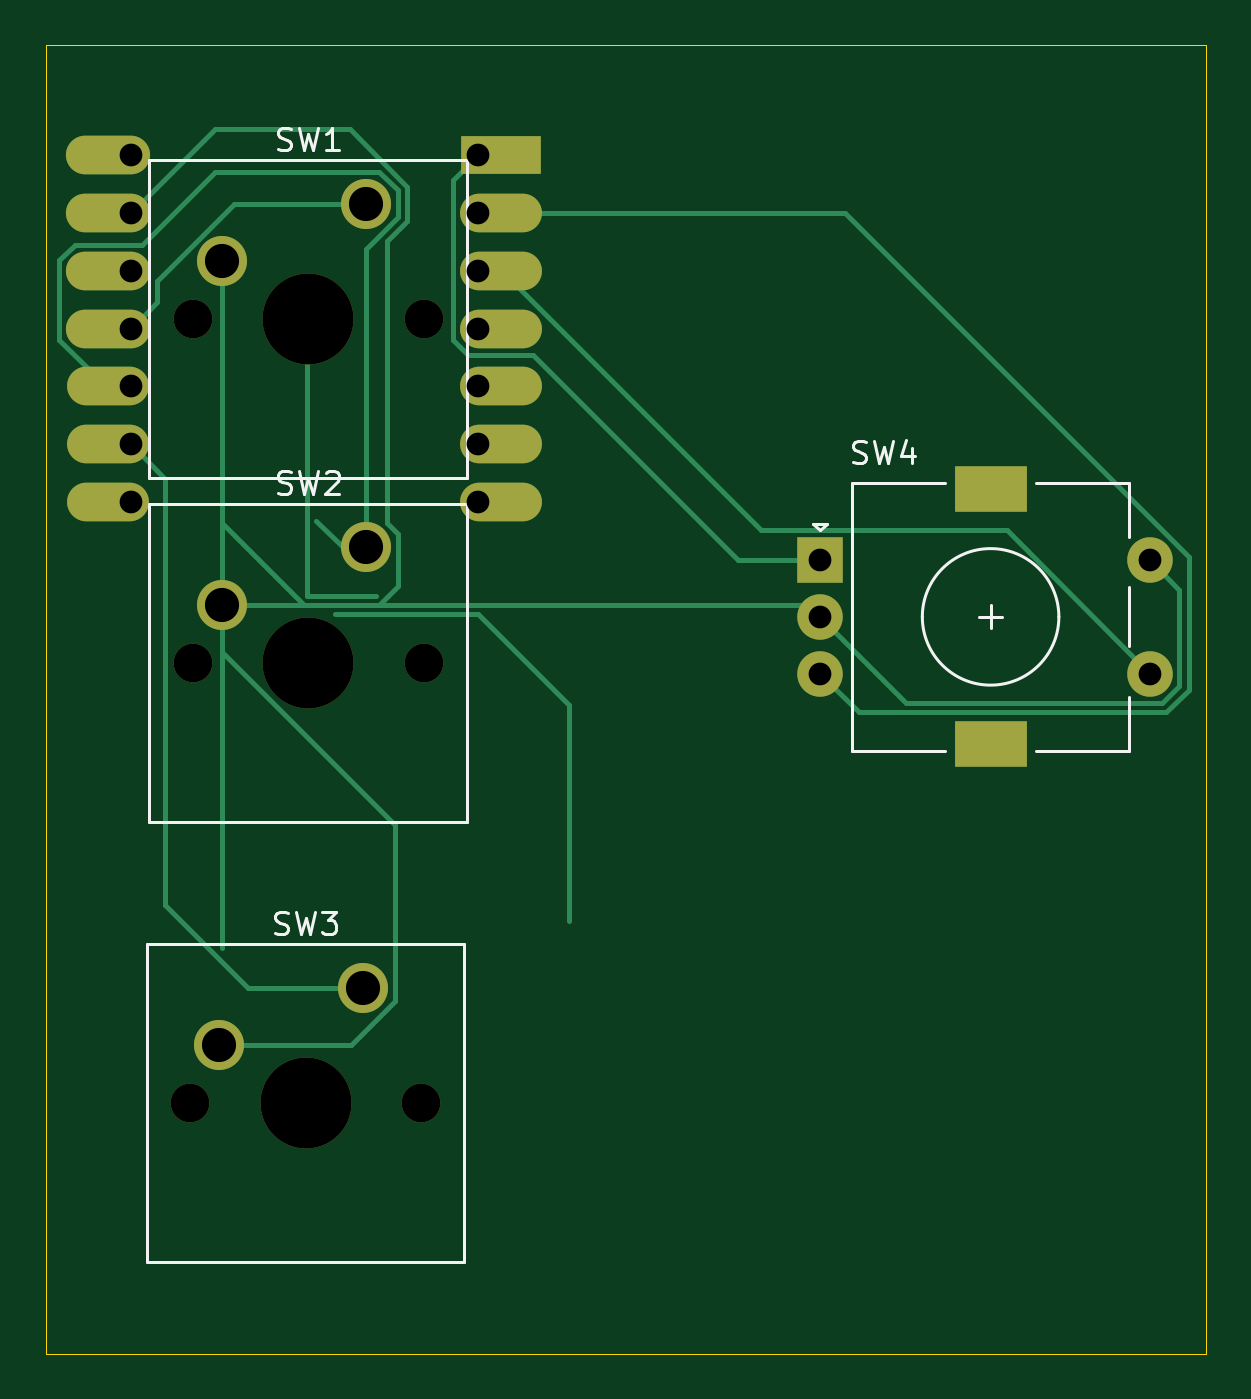
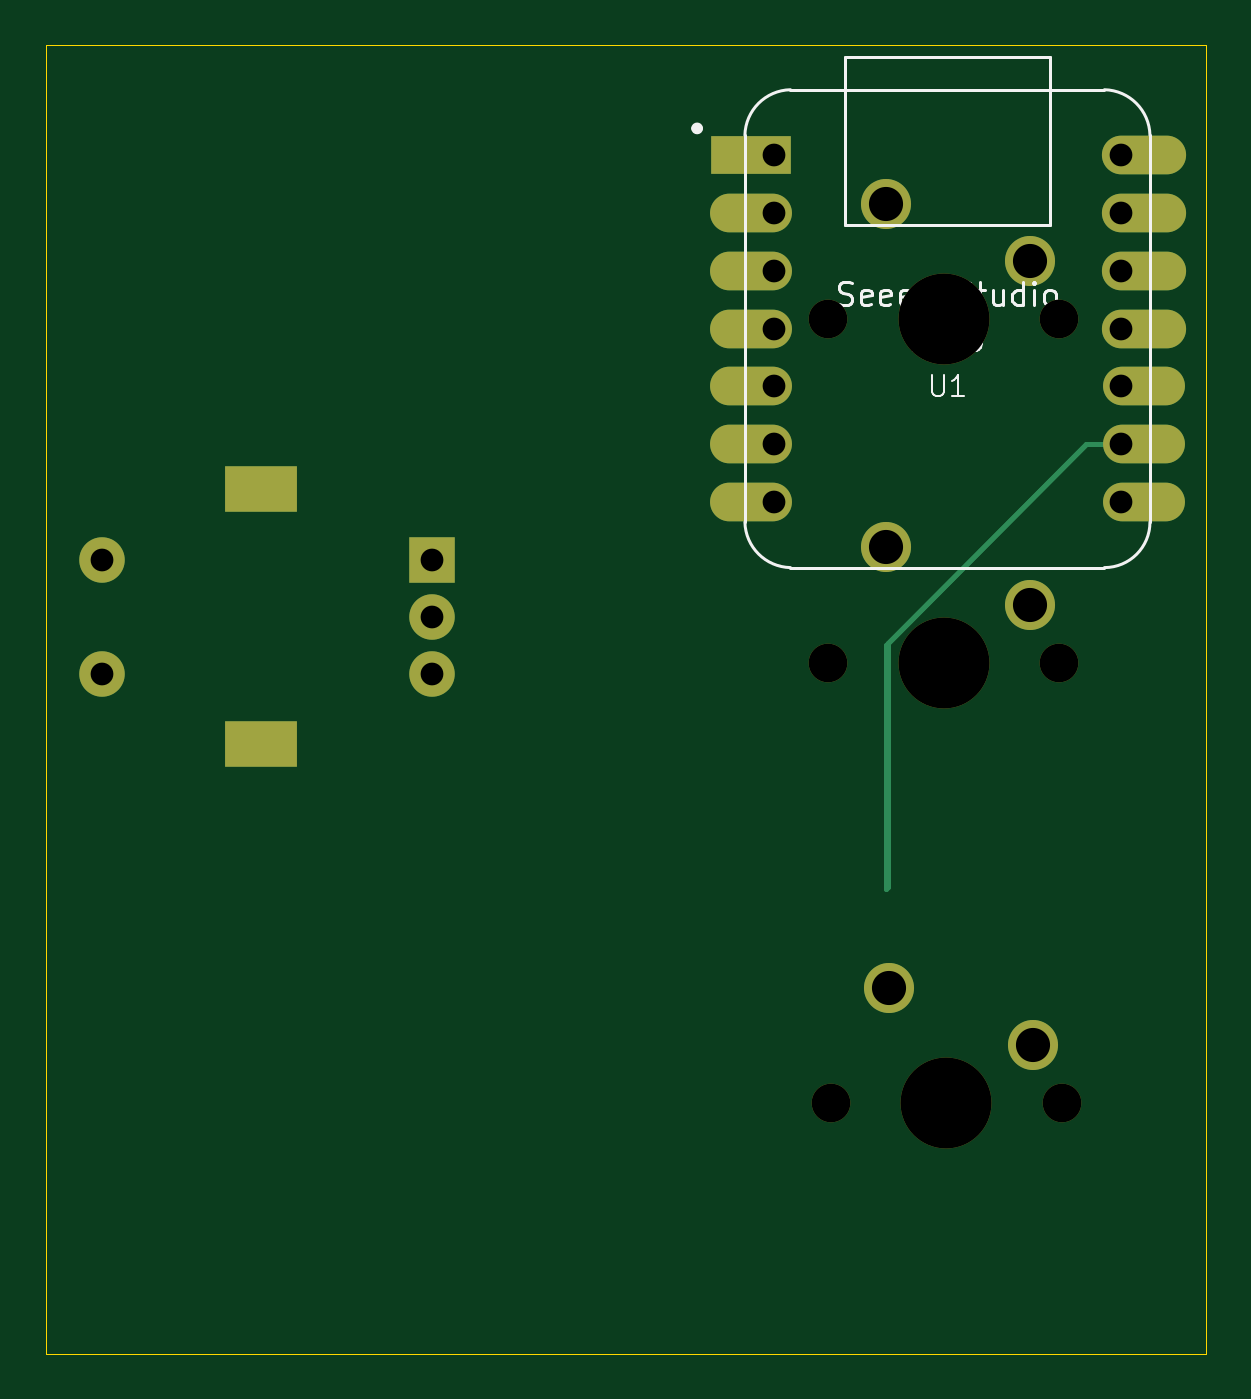
Circuit board: 11 layer files. Board 51.0 x 57.5 mm.
- bottom_copper: MyMacropad-B_Cu.gbr (3602 bytes)
- bottom_mask: MyMacropad-B_Mask.gbr (1868 bytes)
- paste: MyMacropad-B_Paste.gbr (470 bytes)
- bottom_silk: MyMacropad-B_Silkscreen.gbr (10675 bytes)
- outline: MyMacropad-Edge_Cuts.gbr (635 bytes)
- top_copper: MyMacropad-F_Cu.gbr (7067 bytes)
- top_mask: MyMacropad-F_Mask.gbr (1868 bytes)
- paste: MyMacropad-F_Paste.gbr (470 bytes)
- top_silk: MyMacropad-F_Silkscreen.gbr (8627 bytes)
- drill: MyMacropad-NPTH.drl (568 bytes)
- drill: MyMacropad-PTH.drl (940 bytes)

=== bottom_copper: MyMacropad-B_Cu.gbr ===
%TF.GenerationSoftware,KiCad,Pcbnew,10.0.7*%
%TF.CreationDate,2026-10-27T15:43:15+05:30*%
%TF.ProjectId,MyMacropad,4d794d61-6372-46f7-9061-642e6b696361,rev?*%
%TF.SameCoordinates,Original*%
%TF.FileFunction,Copper,L2,Bot*%
%TF.FilePolarity,Positive*%
%FSLAX46Y46*%
G04 Gerber Fmt 4.6, Leading zero omitted, Abs format (unit mm)*
G04 Created by KiCad (PCBNEW 10.0.7) date 2026-10-27 15:43:15*
%MOMM*%
%LPD*%
G01*
G04 APERTURE LIST*
%TA.AperFunction,ComponentPad*%
%ADD10C,2.200000*%
%TD*%
%TA.AperFunction,ComponentPad*%
%ADD11R,3.500000X1.700000*%
%TD*%
%TA.AperFunction,ComponentPad*%
%ADD12O,3.600000X1.700000*%
%TD*%
%TA.AperFunction,ComponentPad*%
%ADD13O,3.700000X1.700000*%
%TD*%
%TA.AperFunction,ComponentPad*%
%ADD14R,2.000000X2.000000*%
%TD*%
%TA.AperFunction,ComponentPad*%
%ADD15C,2.000000*%
%TD*%
%TA.AperFunction,ComponentPad*%
%ADD16R,3.200000X2.000000*%
%TD*%
%TA.AperFunction,Conductor*%
%ADD17C,0.200000*%
%TD*%
G04 APERTURE END LIST*
D10*
%TO.P,SW3,1,1_1*%
%TO.N,Net-(U1-PA7_A8_D8_SCK)*%
X140960000Y-122920000D03*
%TO.P,SW3,2,2_2*%
%TO.N,GND*%
X134610000Y-125460000D03*
%TD*%
D11*
%TO.P,U1,1,PA02_A0_D0_1*%
%TO.N,Net-(U1-PA02_A0_D0)*%
X147000000Y-86340000D03*
D12*
%TO.P,U1,2,PA4_A1_D1_2*%
%TO.N,Net-(U1-PA4_A1_D1)*%
X147000000Y-88880000D03*
%TO.P,U1,3,PA10_A2_D2_3*%
%TO.N,Net-(U1-PA10_A2_D2)*%
X147000000Y-91420000D03*
%TO.P,U1,4,PA11_A3_D3_4*%
%TO.N,unconnected-(U1-PA11_A3_D3-Pad4)*%
X147000000Y-93960000D03*
%TO.P,U1,5,PA8_A4_D4_SDA_5*%
%TO.N,unconnected-(U1-PA8_A4_D4_SDA-Pad5)*%
X147000000Y-96500000D03*
%TO.P,U1,6,PA9_A5_D5_SCL_6*%
%TO.N,unconnected-(U1-PA9_A5_D5_SCL-Pad6)*%
X147000000Y-99040000D03*
%TO.P,U1,7,PB08_A6_D6_TX_7*%
%TO.N,unconnected-(U1-PB08_A6_D6_TX-Pad7)*%
X147000000Y-101580000D03*
%TO.P,U1,8,PB09_A7_D7_RX_8*%
%TO.N,unconnected-(U1-PB09_A7_D7_RX-Pad8)*%
X129750000Y-101580000D03*
%TO.P,U1,9,PA7_A8_D8_SCK_9*%
%TO.N,Net-(U1-PA7_A8_D8_SCK)*%
X129750000Y-99040000D03*
%TO.P,U1,10,PA5_A9_D9_MISO_10*%
%TO.N,Net-(U1-PA5_A9_D9_MISO)*%
X129750000Y-96500000D03*
D13*
%TO.P,U1,11,PA6_A10_D10_MOSI_11*%
%TO.N,Net-(U1-PA6_A10_D10_MOSI)*%
X129750000Y-93960000D03*
%TO.P,U1,12,3V3_12*%
%TO.N,unconnected-(U1-3V3-Pad12)*%
X129750000Y-91420000D03*
%TO.P,U1,13,GND_13*%
%TO.N,GND*%
X129750000Y-88880000D03*
%TO.P,U1,14,5V_14*%
%TO.N,unconnected-(U1-5V-Pad14)*%
X129750000Y-86340000D03*
%TD*%
D10*
%TO.P,SW1,2,2_2*%
%TO.N,GND*%
X134735000Y-91005000D03*
%TO.P,SW1,1,1_1*%
%TO.N,Net-(U1-PA6_A10_D10_MOSI)*%
X141085000Y-88465000D03*
%TD*%
D14*
%TO.P,SW4,A,A_A*%
%TO.N,Net-(U1-PA02_A0_D0)*%
X161025000Y-104125000D03*
D15*
%TO.P,SW4,B,B_B*%
%TO.N,Net-(U1-PA4_A1_D1)*%
X161025000Y-109125000D03*
%TO.P,SW4,C,C_C*%
%TO.N,GND*%
X161025000Y-106625000D03*
D16*
%TO.P,SW4,MP*%
%TO.N,N/C*%
X168525000Y-101025000D03*
X168525000Y-112225000D03*
D15*
%TO.P,SW4,S1,S1_S1*%
%TO.N,Net-(U1-PA10_A2_D2)*%
X175525000Y-109125000D03*
%TO.P,SW4,S2,S2_S2*%
%TO.N,GND*%
X175525000Y-104125000D03*
%TD*%
D10*
%TO.P,SW2,1,1_1*%
%TO.N,Net-(U1-PA5_A9_D9_MISO)*%
X141085000Y-103555000D03*
%TO.P,SW2,2,2_2*%
%TO.N,GND*%
X134735000Y-106095000D03*
%TD*%
%TO.N,Net-(U1-PA7_A8_D8_SCK)*%
D17*
X132273402Y-99040000D02*
X130750000Y-99040000D01*
X141000000Y-107766598D02*
X132273402Y-99040000D01*
X141000000Y-118000000D02*
X141000000Y-107766598D01*
X141000000Y-118500000D02*
X141000000Y-118000000D01*
X141085000Y-107851598D02*
X141085000Y-118585000D01*
X141085000Y-118585000D02*
X141000000Y-118500000D01*
X132273402Y-99040000D02*
X141085000Y-107851598D01*
%TD*%
M02*

=== bottom_mask: MyMacropad-B_Mask.gbr ===
%TF.GenerationSoftware,KiCad,Pcbnew,10.0.7*%
%TF.CreationDate,2026-10-27T15:43:15+05:30*%
%TF.ProjectId,MyMacropad,4d794d61-6372-46f7-9061-642e6b696361,rev?*%
%TF.SameCoordinates,Original*%
%TF.FileFunction,Soldermask,Bot*%
%TF.FilePolarity,Negative*%
%FSLAX46Y46*%
G04 Gerber Fmt 4.6, Leading zero omitted, Abs format (unit mm)*
G04 Created by KiCad (PCBNEW 10.0.7) date 2026-10-27 15:43:15*
%MOMM*%
%LPD*%
G01*
G04 APERTURE LIST*
%ADD10C,1.700000*%
%ADD11C,4.000000*%
%ADD12C,2.200000*%
%ADD13R,3.500000X1.700000*%
%ADD14O,3.600000X1.700000*%
%ADD15O,3.700000X1.700000*%
%ADD16R,2.000000X2.000000*%
%ADD17C,2.000000*%
%ADD18R,3.200000X2.000000*%
G04 APERTURE END LIST*
D10*
%TO.C,SW3*%
X133340000Y-128000000D03*
D11*
X138420000Y-128000000D03*
D10*
X143500000Y-128000000D03*
D12*
X140960000Y-122920000D03*
X134610000Y-125460000D03*
%TD*%
D13*
%TO.C,U1*%
X147000000Y-86340000D03*
D14*
X147000000Y-88880000D03*
X147000000Y-91420000D03*
X147000000Y-93960000D03*
X147000000Y-96500000D03*
X147000000Y-99040000D03*
X147000000Y-101580000D03*
X129750000Y-101580000D03*
X129750000Y-99040000D03*
X129750000Y-96500000D03*
D15*
X129750000Y-93960000D03*
X129750000Y-91420000D03*
X129750000Y-88880000D03*
X129750000Y-86340000D03*
%TD*%
D12*
%TO.C,SW1*%
X134735000Y-91005000D03*
X141085000Y-88465000D03*
D10*
X143625000Y-93545000D03*
D11*
X138545000Y-93545000D03*
D10*
X133465000Y-93545000D03*
%TD*%
D16*
%TO.C,SW4*%
X161025000Y-104125000D03*
D17*
X161025000Y-109125000D03*
X161025000Y-106625000D03*
D18*
X168525000Y-101025000D03*
X168525000Y-112225000D03*
D17*
X175525000Y-109125000D03*
X175525000Y-104125000D03*
%TD*%
D10*
%TO.C,SW2*%
X133465000Y-108635000D03*
D11*
X138545000Y-108635000D03*
D10*
X143625000Y-108635000D03*
D12*
X141085000Y-103555000D03*
X134735000Y-106095000D03*
%TD*%
M02*

=== paste: MyMacropad-B_Paste.gbr ===
%TF.GenerationSoftware,KiCad,Pcbnew,10.0.7*%
%TF.CreationDate,2026-10-27T15:43:15+05:30*%
%TF.ProjectId,MyMacropad,4d794d61-6372-46f7-9061-642e6b696361,rev?*%
%TF.SameCoordinates,Original*%
%TF.FileFunction,Paste,Bot*%
%TF.FilePolarity,Positive*%
%FSLAX46Y46*%
G04 Gerber Fmt 4.6, Leading zero omitted, Abs format (unit mm)*
G04 Created by KiCad (PCBNEW 10.0.7) date 2026-10-27 15:43:15*
%MOMM*%
%LPD*%
G01*
G04 APERTURE LIST*
G04 APERTURE END LIST*
M02*

=== bottom_silk: MyMacropad-B_Silkscreen.gbr (10675 bytes, source omitted) ===
=== outline: MyMacropad-Edge_Cuts.gbr ===
%TF.GenerationSoftware,KiCad,Pcbnew,10.0.7*%
%TF.CreationDate,2026-10-27T15:43:15+05:30*%
%TF.ProjectId,MyMacropad,4d794d61-6372-46f7-9061-642e6b696361,rev?*%
%TF.SameCoordinates,Original*%
%TF.FileFunction,Profile,NP*%
%FSLAX46Y46*%
G04 Gerber Fmt 4.6, Leading zero omitted, Abs format (unit mm)*
G04 Created by KiCad (PCBNEW 10.0.7) date 2026-10-27 15:43:15*
%MOMM*%
%LPD*%
G01*
G04 APERTURE LIST*
%TA.AperFunction,Profile*%
%ADD10C,0.050000*%
%TD*%
G04 APERTURE END LIST*
D10*
X127000000Y-81500000D02*
X178000000Y-81500000D01*
X178000000Y-139000000D01*
X127000000Y-139000000D01*
X127000000Y-81500000D01*
M02*

=== top_copper: MyMacropad-F_Cu.gbr (7067 bytes, source omitted) ===
=== top_mask: MyMacropad-F_Mask.gbr ===
%TF.GenerationSoftware,KiCad,Pcbnew,10.0.7*%
%TF.CreationDate,2026-10-27T15:43:15+05:30*%
%TF.ProjectId,MyMacropad,4d794d61-6372-46f7-9061-642e6b696361,rev?*%
%TF.SameCoordinates,Original*%
%TF.FileFunction,Soldermask,Top*%
%TF.FilePolarity,Negative*%
%FSLAX46Y46*%
G04 Gerber Fmt 4.6, Leading zero omitted, Abs format (unit mm)*
G04 Created by KiCad (PCBNEW 10.0.7) date 2026-10-27 15:43:15*
%MOMM*%
%LPD*%
G01*
G04 APERTURE LIST*
%ADD10C,1.700000*%
%ADD11C,4.000000*%
%ADD12C,2.200000*%
%ADD13R,3.500000X1.700000*%
%ADD14O,3.600000X1.700000*%
%ADD15O,3.700000X1.700000*%
%ADD16R,2.000000X2.000000*%
%ADD17C,2.000000*%
%ADD18R,3.200000X2.000000*%
G04 APERTURE END LIST*
D10*
%TO.C,SW3*%
X133340000Y-128000000D03*
D11*
X138420000Y-128000000D03*
D10*
X143500000Y-128000000D03*
D12*
X140960000Y-122920000D03*
X134610000Y-125460000D03*
%TD*%
D13*
%TO.C,U1*%
X147000000Y-86340000D03*
D14*
X147000000Y-88880000D03*
X147000000Y-91420000D03*
X147000000Y-93960000D03*
X147000000Y-96500000D03*
X147000000Y-99040000D03*
X147000000Y-101580000D03*
X129750000Y-101580000D03*
X129750000Y-99040000D03*
X129750000Y-96500000D03*
D15*
X129750000Y-93960000D03*
X129750000Y-91420000D03*
X129750000Y-88880000D03*
X129750000Y-86340000D03*
%TD*%
D12*
%TO.C,SW1*%
X134735000Y-91005000D03*
X141085000Y-88465000D03*
D10*
X143625000Y-93545000D03*
D11*
X138545000Y-93545000D03*
D10*
X133465000Y-93545000D03*
%TD*%
D16*
%TO.C,SW4*%
X161025000Y-104125000D03*
D17*
X161025000Y-109125000D03*
X161025000Y-106625000D03*
D18*
X168525000Y-101025000D03*
X168525000Y-112225000D03*
D17*
X175525000Y-109125000D03*
X175525000Y-104125000D03*
%TD*%
D10*
%TO.C,SW2*%
X133465000Y-108635000D03*
D11*
X138545000Y-108635000D03*
D10*
X143625000Y-108635000D03*
D12*
X141085000Y-103555000D03*
X134735000Y-106095000D03*
%TD*%
M02*

=== paste: MyMacropad-F_Paste.gbr ===
%TF.GenerationSoftware,KiCad,Pcbnew,10.0.7*%
%TF.CreationDate,2026-10-27T15:43:15+05:30*%
%TF.ProjectId,MyMacropad,4d794d61-6372-46f7-9061-642e6b696361,rev?*%
%TF.SameCoordinates,Original*%
%TF.FileFunction,Paste,Top*%
%TF.FilePolarity,Positive*%
%FSLAX46Y46*%
G04 Gerber Fmt 4.6, Leading zero omitted, Abs format (unit mm)*
G04 Created by KiCad (PCBNEW 10.0.7) date 2026-10-27 15:43:15*
%MOMM*%
%LPD*%
G01*
G04 APERTURE LIST*
G04 APERTURE END LIST*
M02*

=== top_silk: MyMacropad-F_Silkscreen.gbr (8627 bytes, source omitted) ===
=== drill: MyMacropad-NPTH.drl ===
M48
; DRILL file KiCad 10.0.7 date 2026-10-27T15:43:49
; FORMAT={-:-/ absolute / metric / decimal}
; #@! TF.CreationDate,2026-10-27T15:43:49+05:30
; #@! TF.GenerationSoftware,Kicad,Pcbnew,10.0.7
; #@! TF.FileFunction,NonPlated,1,2,NPTH
FMAT,2
METRIC
; #@! TA.AperFunction,NonPlated,NPTH,ComponentDrill
T1C1.700
; #@! TA.AperFunction,NonPlated,NPTH,ComponentDrill
T2C4.000
%
G90
G05
T1
X133.34Y-128.0
X133.465Y-93.545
X133.465Y-108.635
X143.5Y-128.0
X143.625Y-93.545
X143.625Y-108.635
T2
X138.42Y-128.0
X138.545Y-93.545
X138.545Y-108.635
M30

=== drill: MyMacropad-PTH.drl ===
M48
; DRILL file KiCad 10.0.7 date 2026-10-27T15:43:49
; FORMAT={-:-/ absolute / metric / decimal}
; #@! TF.CreationDate,2026-10-27T15:43:49+05:30
; #@! TF.GenerationSoftware,Kicad,Pcbnew,10.0.7
; #@! TF.FileFunction,Plated,1,2,PTH
FMAT,2
METRIC
; #@! TA.AperFunction,Plated,PTH,ComponentDrill
T1C1.000
; #@! TA.AperFunction,Plated,PTH,ComponentDrill
T2C1.500
%
G90
G05
T1
X130.75Y-86.34
X130.75Y-88.88
X130.75Y-91.42
X130.75Y-93.96
X130.75Y-96.5
X130.75Y-99.04
X130.75Y-101.58
X146.0Y-86.34
X146.0Y-88.88
X146.0Y-91.42
X146.0Y-93.96
X146.0Y-96.5
X146.0Y-99.04
X146.0Y-101.58
X161.025Y-104.125
X161.025Y-106.625
X161.025Y-109.125
X175.525Y-104.125
X175.525Y-109.125
T2
X134.61Y-125.46
X134.735Y-91.005
X134.735Y-106.095
X140.96Y-122.92
X141.085Y-88.465
X141.085Y-103.555
T2
G00X167.875Y-101.025
M15
G01X169.175Y-101.025
M16
G05
G00X167.875Y-112.225
M15
G01X169.175Y-112.225
M16
G05
M30
